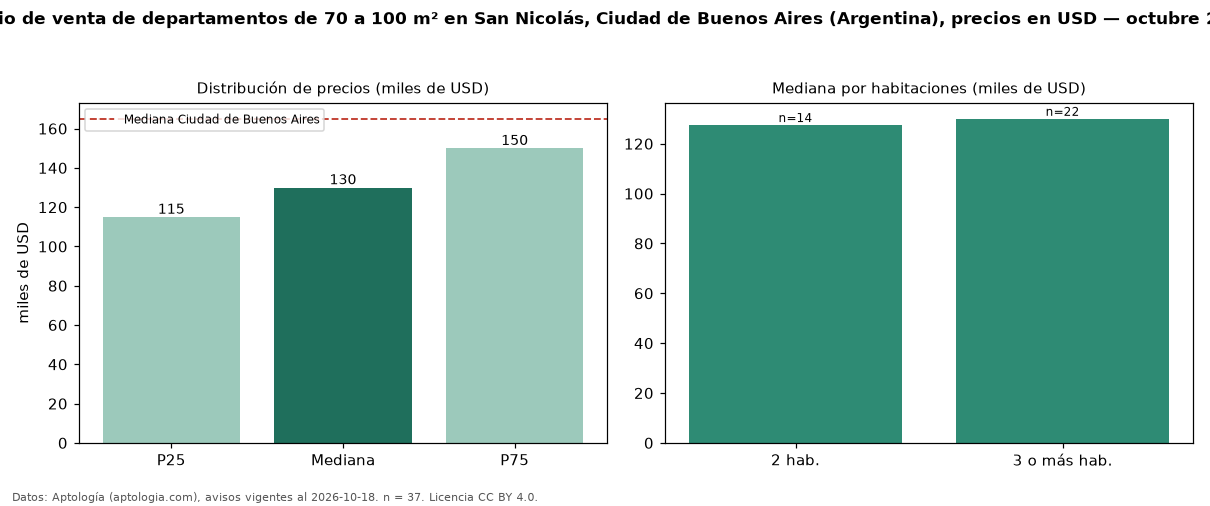

Data behind this chart, as committed beside it:
seccion, metrica, valor, moneda, n
filtro, area3, de 70 a 100 m², , 37
precio, p25, 115000, USD, 37
precio, mediana, 130000, USD, 37
precio, p75, 150000, USD, 37
precio, minimo, 79000, USD, 37
precio, maximo, 300000, USD, 37
m2, mediana_precio_m2, 1600, USD, 37
m2, area_mediana_m2, 80.0, m2, 37
banos, mediana_banos, 1.0, , 
habitaciones, 2, 127500, USD, 14
habitaciones, 3+, 130000, USD, 22
ciudad, mediana_ciudad_referencia, 165000, USD, 
ciudad, mediana_m2_ciudad, 2558, USD, 
fuente, fecha_datos, 2026-10-18, , 
fuente, atribucion, https://www.aptologia.com/ar, , 
fuente, licencia, CC BY 4.0, , 
